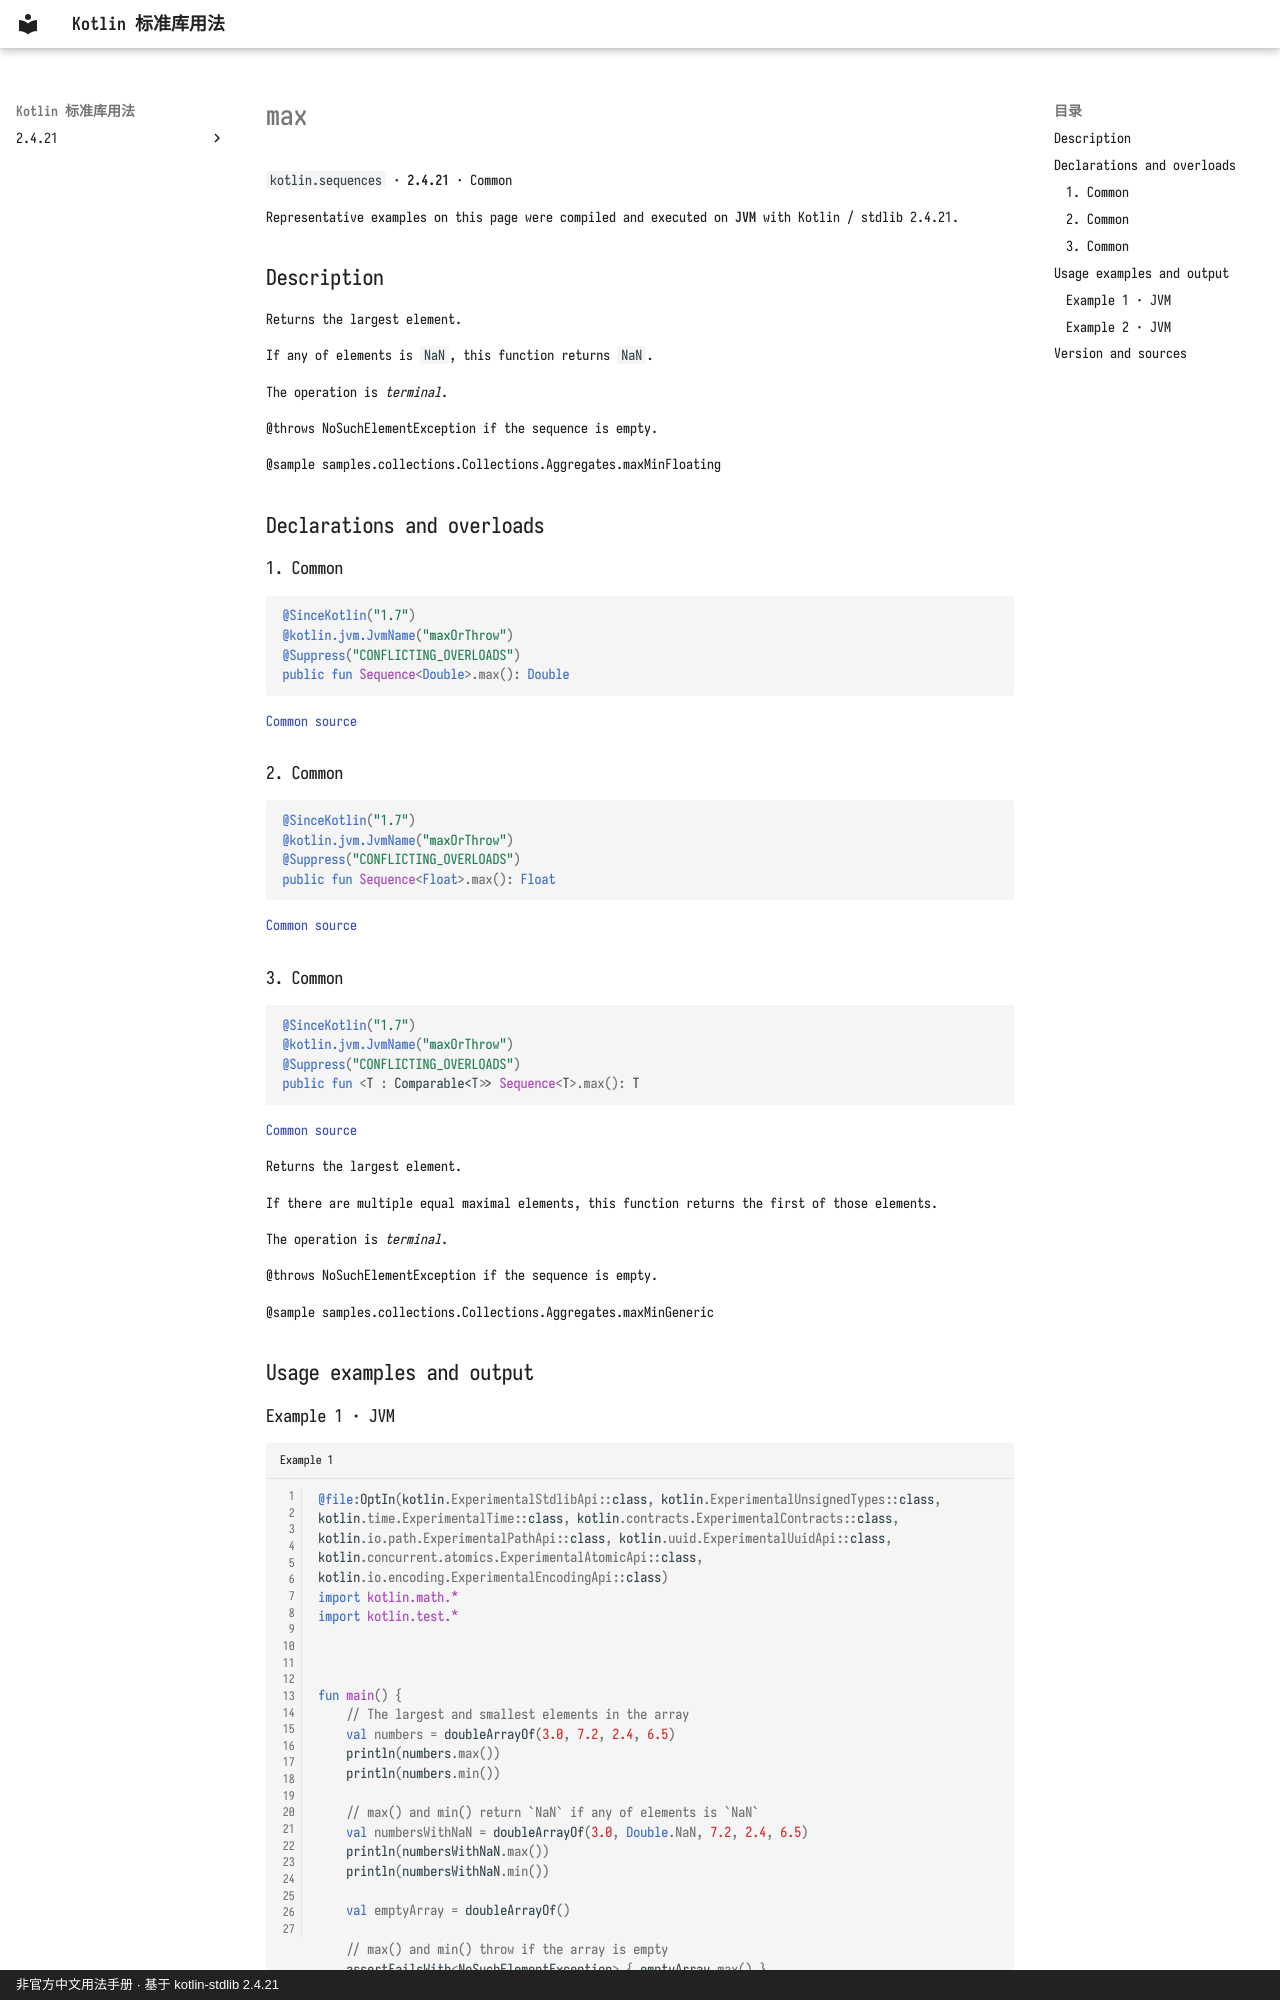

repository: oooooooko/kotlin-stdlib-docs · page: en/api/kotlin.sequences/max--9baf3a40/index.html · generator: mkdocs · copyright: 非官方中文用法手册 · 基于 kotlin-stdlib 2.4.21

# max

`kotlin.sequences` · **2.4.21** · Common

Representative examples on this page were compiled and executed on **JVM** with Kotlin / stdlib 2.4.21.

## Description

Returns the largest element.

If any of elements is `NaN`, this function returns `NaN`.

The operation is _terminal_.

@throws NoSuchElementException if the sequence is empty.

@sample samples.collections.Collections.Aggregates.maxMinFloating

## Declarations and overloads

### 1. Common

```kotlin
@SinceKotlin("1.7")
@kotlin.jvm.JvmName("maxOrThrow")
@Suppress("CONFLICTING_OVERLOADS")
public fun Sequence<Double>.max(): Double
```

[Common source](https://github.com/JetBrains/kotlin/blob/v2.4.21/libraries/stdlib/common/src/generated/_Sequences.kt#L1659)

### 2. Common

```kotlin
@SinceKotlin("1.7")
@kotlin.jvm.JvmName("maxOrThrow")
@Suppress("CONFLICTING_OVERLOADS")
public fun Sequence<Float>.max(): Float
```

[Common source](https://github.com/JetBrains/kotlin/blob/v2.4.21/libraries/stdlib/common/src/generated/_Sequences.kt#L1684)

### 3. Common

```kotlin
@SinceKotlin("1.7")
@kotlin.jvm.JvmName("maxOrThrow")
@Suppress("CONFLICTING_OVERLOADS")
public fun <T : Comparable<T>> Sequence<T>.max(): T
```

[Common source](https://github.com/JetBrains/kotlin/blob/v2.4.21/libraries/stdlib/common/src/generated/_Sequences.kt#L1709)

Returns the largest element.

If there are multiple equal maximal elements, this function returns the first of those elements.

The operation is _terminal_.

@throws NoSuchElementException if the sequence is empty.

@sample samples.collections.Collections.Aggregates.maxMinGeneric

## Usage examples and output
